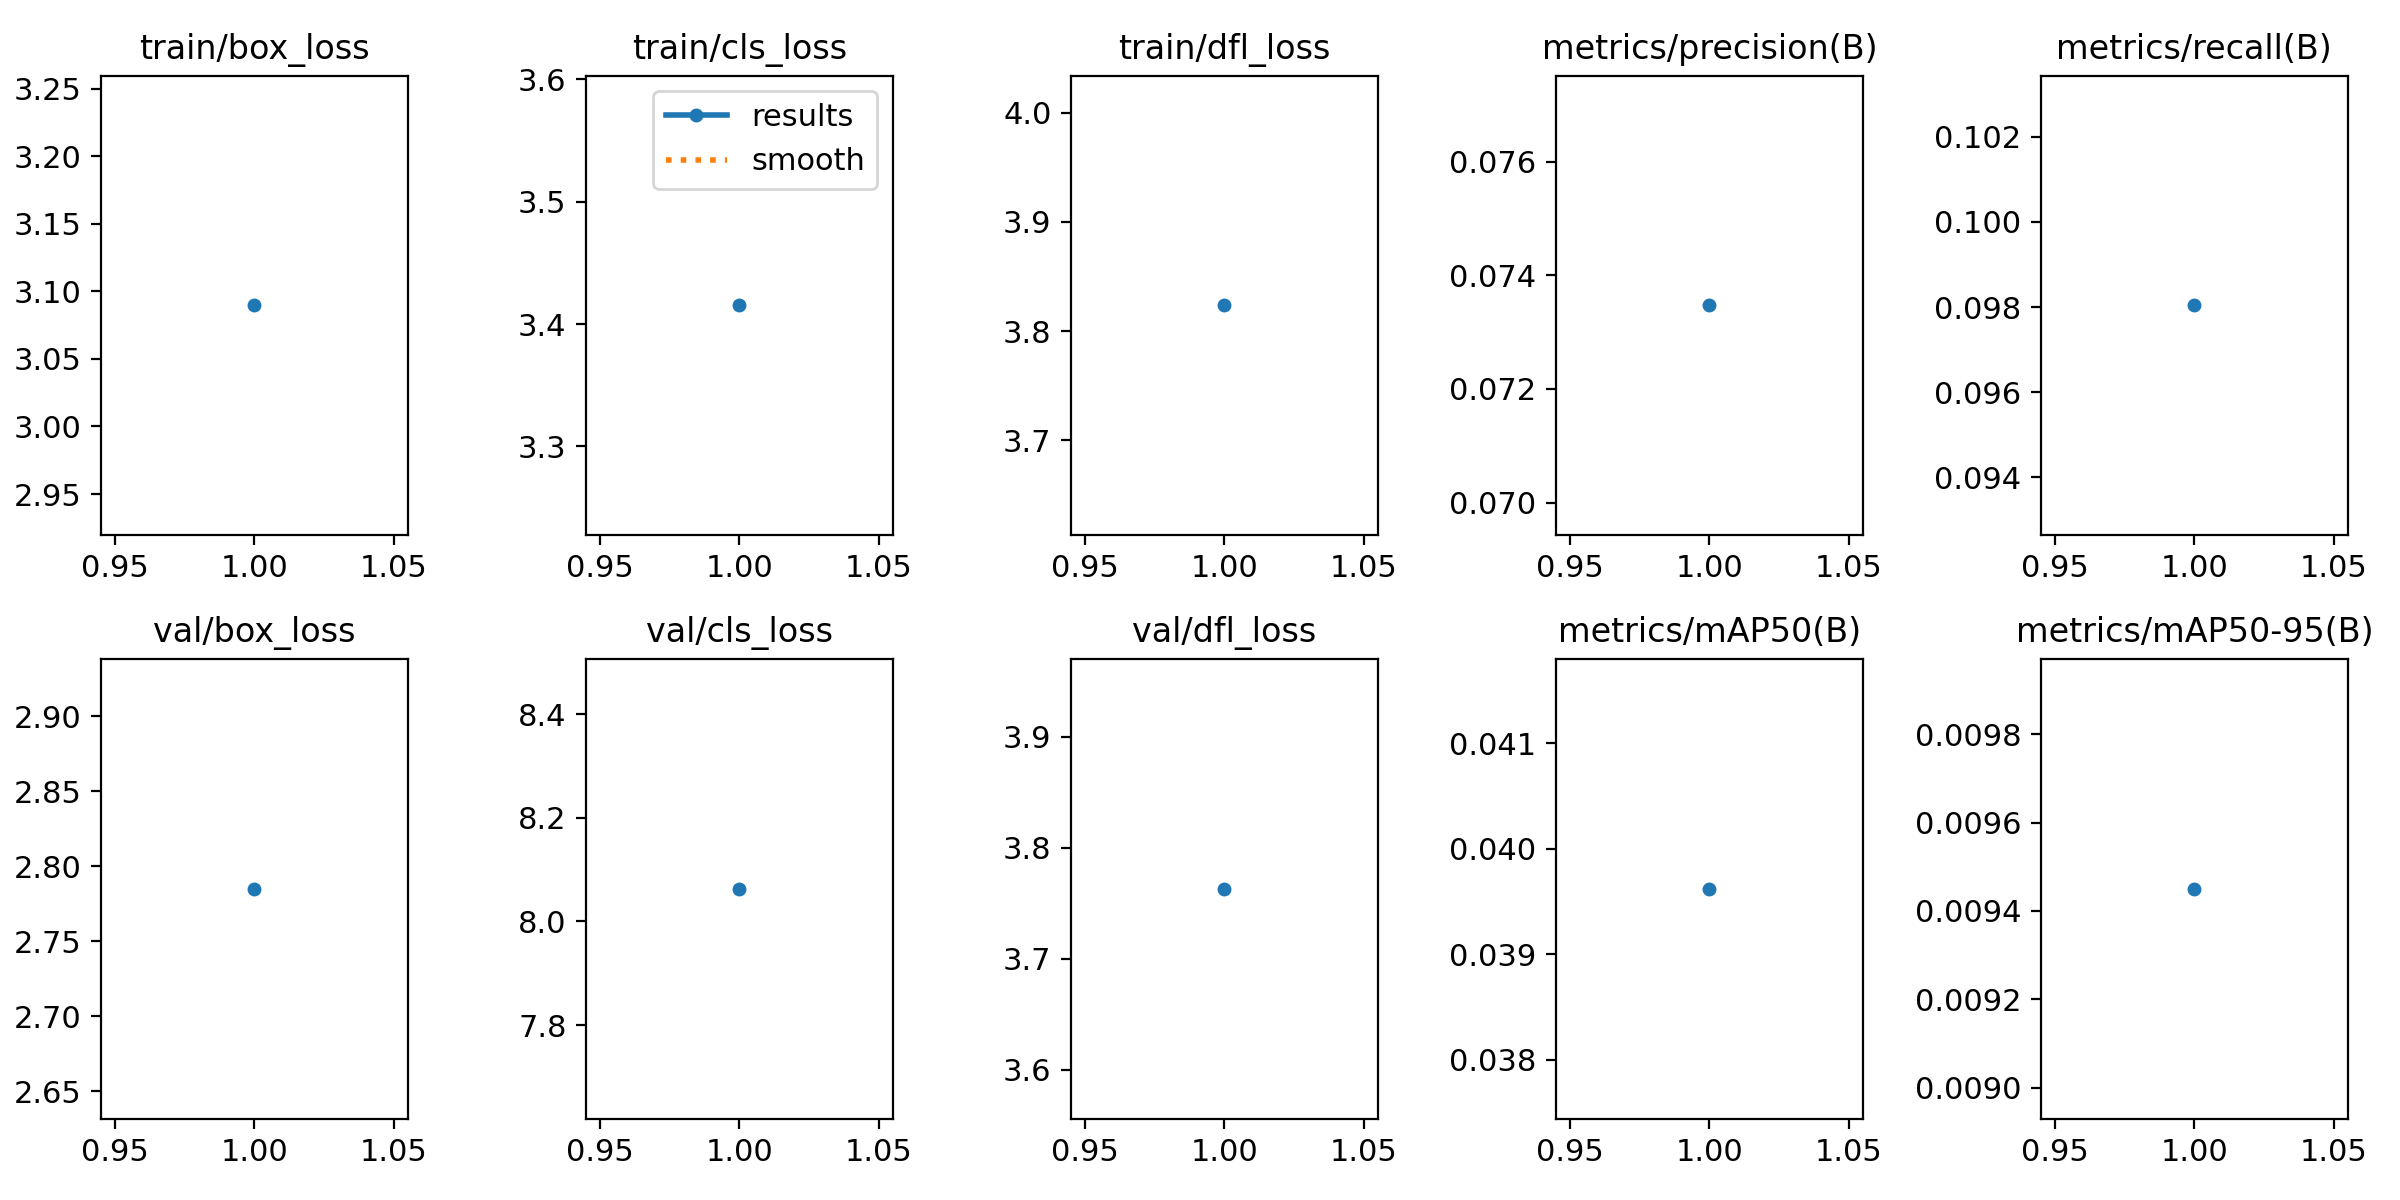

Values plotted in this chart, from the file beside it:
epoch, time, train/box_loss, train/cls_loss, train/dfl_loss, metrics/precision(B), metrics/recall(B), metrics/mAP50(B), metrics/mAP50-95(B), val/box_loss, val/cls_loss, val/dfl_loss, lr/pg0, lr/pg1, lr/pg2
1, 2687, 3.09, 3.415, 3.824, 0.07347, 0.09804, 0.03962, 0.00945, 2.785, 8.063, 3.763, 0.0006641, 0.0006641, 0.0006641
